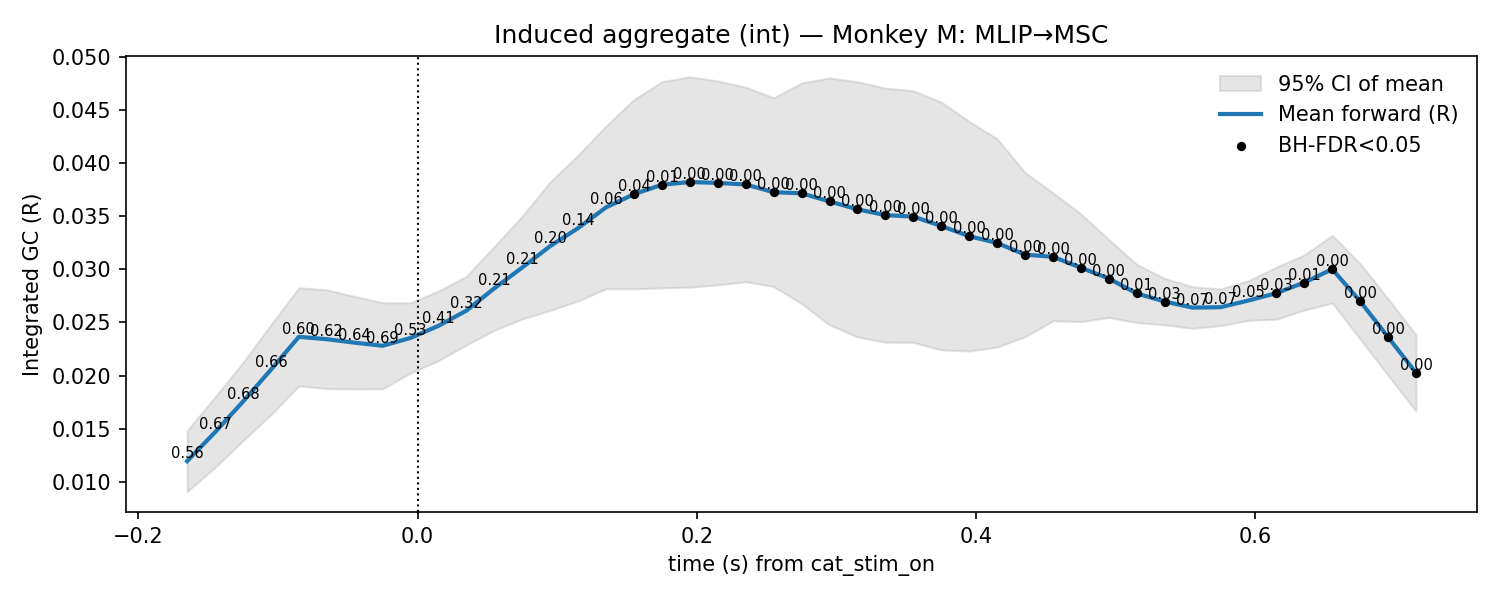

Data behind this chart, as committed beside it:
t, mu, lo, hi, p_stouffer, sig_fdr, n_sessions
-0.165, 0.01193, 0.009062, 0.01481, 0.5574, 0, 7.0
-0.145, 0.01466, 0.01134, 0.01799, 0.6721, 0, 7.0
-0.125, 0.01754, 0.01386, 0.02123, 0.685, 0, 7.0
-0.105, 0.02055, 0.0163, 0.02479, 0.6598, 0, 7.0
-0.085, 0.02364, 0.01902, 0.02827, 0.5951, 0, 7.0
-0.065, 0.02342, 0.01877, 0.02808, 0.6237, 0, 7.0
-0.045, 0.02309, 0.01873, 0.02746, 0.6414, 0, 7.0
-0.025, 0.0228, 0.01875, 0.02686, 0.6874, 0, 7.0
-0.005, 0.02354, 0.02024, 0.02685, 0.5342, 0, 7.0
0.015, 0.02468, 0.0214, 0.02796, 0.4062, 0, 7.0
0.035, 0.02612, 0.02288, 0.02935, 0.3221, 0, 7.0
0.055, 0.02822, 0.02426, 0.03217, 0.211, 0, 7.0
0.075, 0.03018, 0.02533, 0.03502, 0.214, 0, 7.0
0.095, 0.0322, 0.02614, 0.03826, 0.1966, 0, 7.0
0.115, 0.03389, 0.02702, 0.04077, 0.137, 0, 7.0
0.135, 0.03585, 0.02818, 0.04352, 0.05843, 0, 7.0
0.155, 0.03709, 0.02817, 0.04601, 0.03594, 1, 7.0
0.175, 0.03797, 0.02825, 0.04769, 0.01351, 1, 7.0
0.195, 0.03824, 0.02832, 0.04815, 0.003027, 1, 7.0
0.215, 0.03815, 0.02854, 0.04776, 0.0008246, 1, 7.0
0.235, 0.038, 0.02884, 0.04716, 0.0001507, 1, 7.0
0.255, 0.03727, 0.02838, 0.04617, 5.228332707318817e-05, 1, 7.0
0.275, 0.03717, 0.02677, 0.04757, 0.0001415, 1, 7.0
0.295, 0.03641, 0.02477, 0.04805, 0.0006204, 1, 7.0
0.315, 0.03566, 0.02364, 0.04768, 0.0007902, 1, 7.0
0.335, 0.03511, 0.02314, 0.04709, 0.0004423, 1, 7.0
0.355, 0.03498, 0.02312, 0.04683, 0.0003559, 1, 7.0
0.375, 0.03409, 0.02241, 0.04577, 0.0007873, 1, 7.0
0.395, 0.03313, 0.02231, 0.04395, 0.001573, 1, 7.0
0.415, 0.03249, 0.02268, 0.0423, 0.001477, 1, 7.0
0.435, 0.03139, 0.02365, 0.03913, 0.001197, 1, 7.0
0.455, 0.03119, 0.02516, 0.03722, 0.0003022, 1, 7.0
0.475, 0.03016, 0.02508, 0.03524, 0.0008344, 1, 7.0
0.495, 0.02914, 0.02547, 0.03281, 0.002282, 1, 7.0
0.515, 0.02773, 0.02498, 0.03048, 0.01343, 1, 7.0
0.535, 0.02697, 0.02478, 0.02915, 0.03243, 1, 7.0
0.555, 0.0264, 0.02444, 0.02836, 0.07065, 0, 7.0
0.575, 0.02644, 0.0247, 0.02817, 0.07395, 0, 7.0
0.595, 0.02707, 0.0252, 0.02894, 0.05165, 0, 7.0
0.615, 0.02776, 0.02531, 0.03022, 0.02997, 1, 7.0
0.635, 0.02876, 0.02617, 0.03136, 0.009961, 1, 7.0
0.655, 0.03002, 0.02683, 0.03321, 0.002005, 1, 7.0
0.675, 0.02699, 0.02343, 0.03055, 0.001352, 1, 7.0
0.695, 0.02362, 0.02001, 0.02723, 0.001385, 1, 7.0
0.715, 0.02024, 0.01664, 0.02384, 0.001214, 1, 7.0
